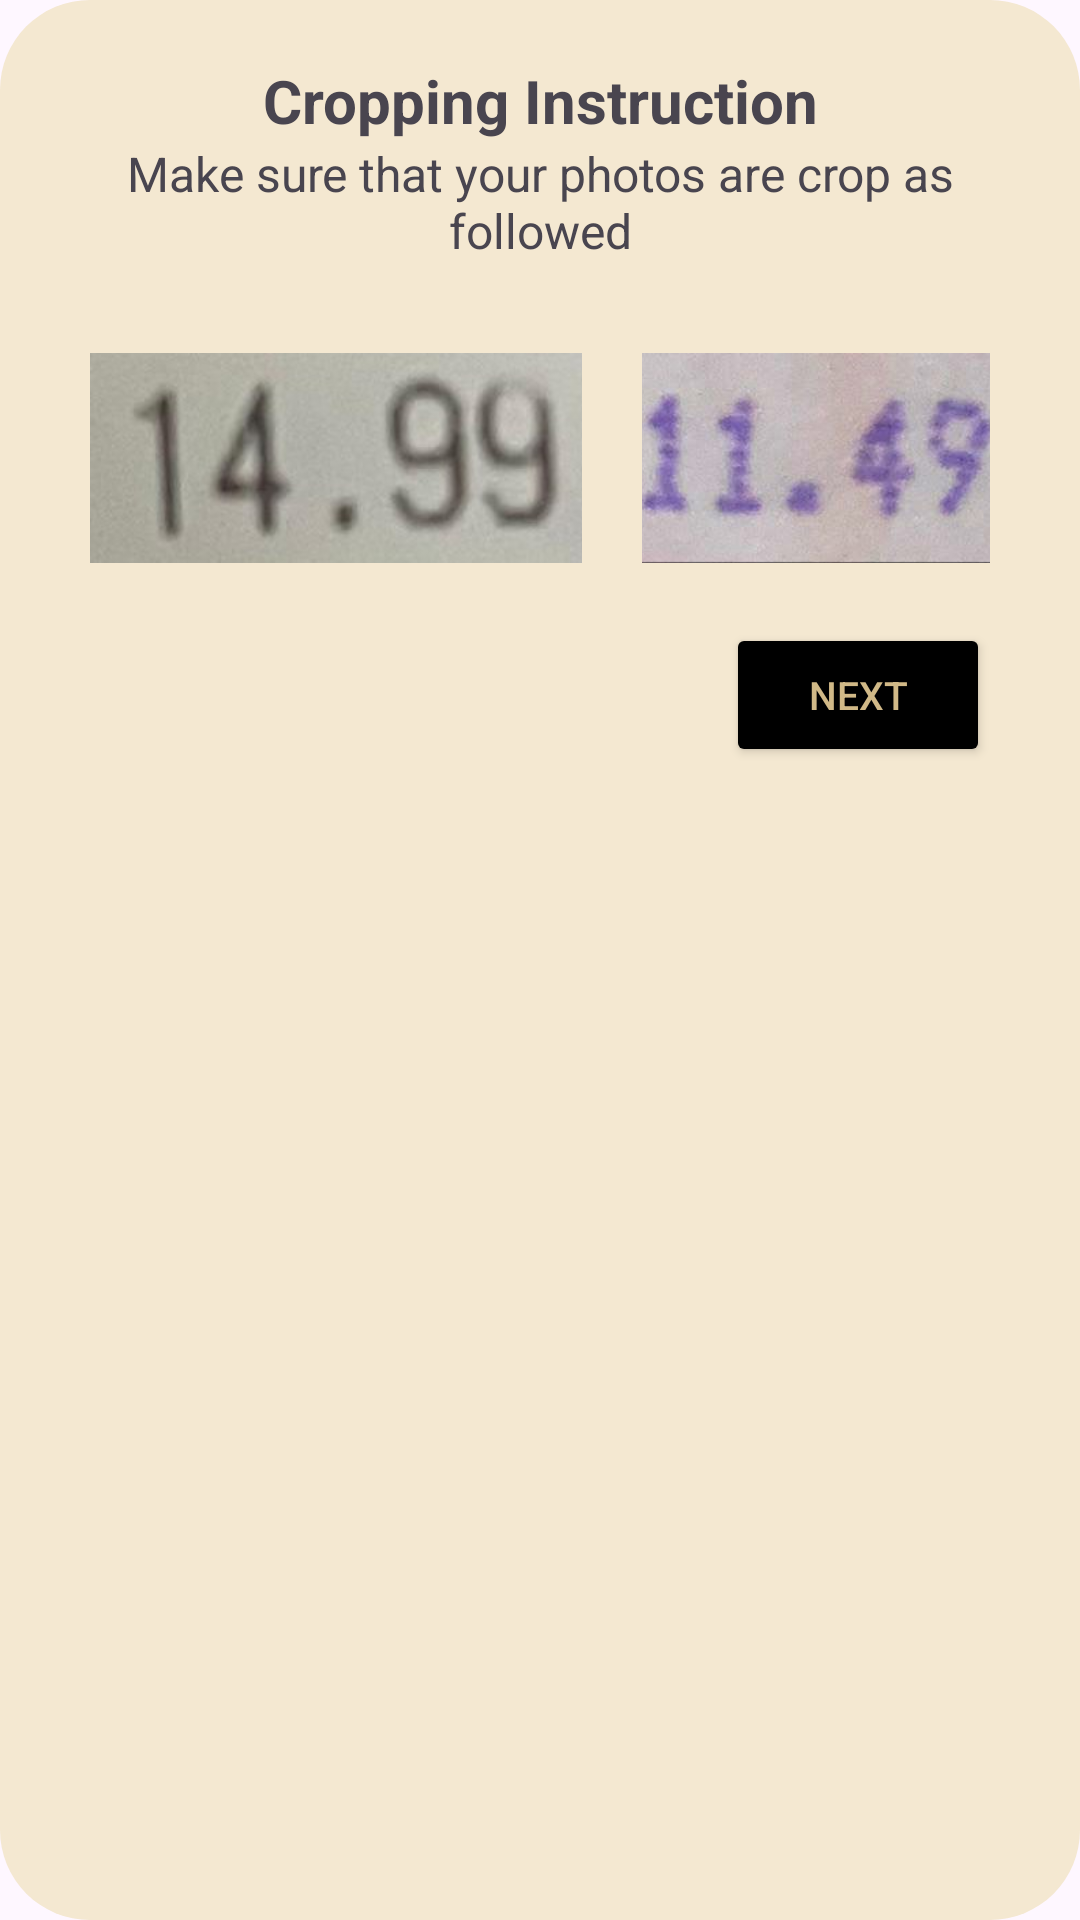

Android layout source for this screen:
<!-- AndroidManifest.xml: application theme Theme.ExpensEye -->
<!-- res/layout/dialog_new_expenses_auto_instuction.xml -->
<?xml version="1.0" encoding="utf-8"?>
<LinearLayout xmlns:android="http://schemas.android.com/apk/res/android"
    android:layout_width="match_parent"
    android:layout_height="match_parent"
    android:orientation="vertical"
    android:padding="20dp"
    android:layout_margin="20dp"
    android:background="@drawable/rounded_shape_analysis">

    <TextView
        android:layout_width="match_parent"
        android:layout_height="wrap_content"
        android:text="Cropping Instruction"
        android:textStyle="bold"
        android:textSize="20sp"
        android:textAlignment="center"/>

    <TextView
        android:layout_width="match_parent"
        android:layout_height="wrap_content"
        android:text="Make sure that your photos are crop as followed"
        android:textSize="16sp"
        android:textAlignment="center"
        android:layout_marginBottom="20dp"/>

    <LinearLayout
        android:layout_width="wrap_content"
        android:layout_height="wrap_content"
        android:orientation="horizontal"
        android:layout_gravity="center">

        <ImageView
            android:layout_width="fill_parent"
            android:layout_height="70dp"
            android:layout_margin="10dp"
            android:src="@drawable/_instruction_1"
            android:adjustViewBounds="true"
            android:scaleType="centerCrop"/>

        <ImageView
            android:layout_width="wrap_content"
            android:layout_height="70dp"
            android:layout_margin="10dp"
            android:src="@drawable/_instruction_2"
            android:adjustViewBounds="true"
            android:scaleType="centerCrop"/>

    </LinearLayout>

    <Button
        android:id="@+id/btnInstructionNext"
        android:layout_width="wrap_content"
        android:layout_height="wrap_content"
        android:text="Next"
        android:layout_gravity="end"
        android:layout_margin="10dp"
        android:backgroundTint="@color/black"
        android:textColor="@color/choc"
        android:textSize="13dp" />

</LinearLayout>
<!-- resources referenced by this layout -->
<resources>
  <color name="black">#FF000000</color>
  <color name="choc">#D1B987</color>
  <!-- drawable _instruction_1: jpeg bitmap (drawable, 9240 bytes) -->
  <!-- drawable _instruction_2: jpeg bitmap (drawable, 13492 bytes) -->
  <!-- drawable rounded_shape_analysis (drawable) -->
  <?xml version="1.0" encoding="utf-8"?>
  <shape xmlns:android="http://schemas.android.com/apk/res/android">
      <solid android:color="@color/beige"/> 
      <corners
          android:bottomLeftRadius="30dp"
          android:bottomRightRadius="30dp"
          android:topRightRadius="30dp"
          android:topLeftRadius="30dp"/>
  </shape>
  <style name="Theme.ExpensEye" parent="Base.Theme.ExpensEye" />
  <color name="beige">#F4E8D1</color>
  <style name="Base.Theme.ExpensEye" parent="Theme.Material3.DayNight.NoActionBar">
          
          
          <item name="colorPrimary">@color/black</item>
          <item name="colorPrimaryVariant">@color/black</item>
          <item name="colorOnPrimary">@color/white</item>
          <item name="toolbarStyle">@style/Theme.Custom.Toolbar</item>
      </style>
  <color name="white">#FFFFFFFF</color>
  <style name="Theme.Custom.Toolbar" parent="Widget.Material3.Toolbar">
          <item name="android:background">@color/black</item>
          <item name="titleTextColor">@color/white</item>
      </style>
</resources>
